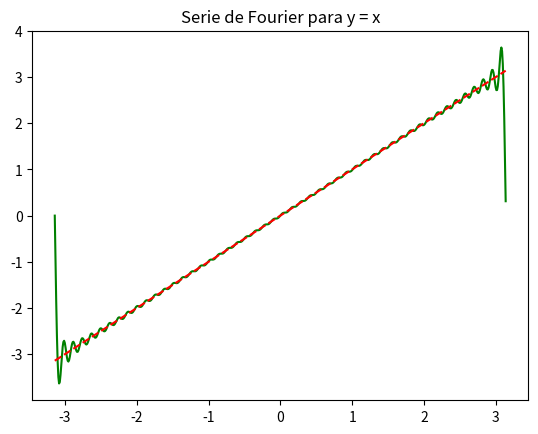

Reproduce this figure in Python.

import numpy as np
import matplotlib.pyplot as plt
from scipy.signal import square
from scipy import signal
from scipy.integrate import quad
from math import * 
"""import all function from math"""

"""x axis has been chosen from –π to +π, value """
x = np.arange(-np.pi, np.pi, 0.01) 

""" 
of 1 smallest square along x axis is 0.001 
defining square wave function 𝑦 =−1, 𝑓𝑜𝑟 − 𝜋 ≤ 𝑥 ≤ 0"""
y = square(x) 
#y = signal.sawtooth(2 * np.pi * 5 * t)
y = signal.sawtooth(2 * np.pi * 2 * x)
y = 2*(-1**x)/x
y = x
"""
y= +1, 𝑓𝑜𝑟 0 ≤ 𝑥 ≤ 𝜋
define fuction
"""

"""i :dummy index"""
fc = lambda x : square(x)*cos(i*x)  
fs = lambda x : square(x)*sin(i*x)

fc = lambda x : signal.sawtooth(2 * np.pi * 2 * x)*cos(i*x)
fs = lambda x : signal.sawtooth(2 * np.pi * 2 * x)*sin(i*x)

fc = lambda x : x*cos(i*x)
fs = lambda x : x*sin(i*x)

"""max value of I, not taken infinity, better result with high value"""
n = 50 

"""defining array"""
An = [] 
Bn = []

sum = 0
for i in range(n):
    an = quad(fc, -np.pi, np.pi)[0] * (1.0/np.pi)
    An.append(an)


for i in range(n):
    bn = quad(fs, -np.pi, np.pi)[0] * (1.0/np.pi)
    """putting value in array Bn"""
    Bn.append(bn) 

for i in range(n):
    if i==0.0:
        sum = sum + An[i]/2
    else:
        sum = sum + (An[i]*np.cos(i*x)+Bn[i]*np.sin(i*x))

plt.plot(x, sum, 'g')
plt.plot(x, y, 'r--')
# una onda cuadrada
plt.title("Serie de Fourier para y = x")
plt.show()

